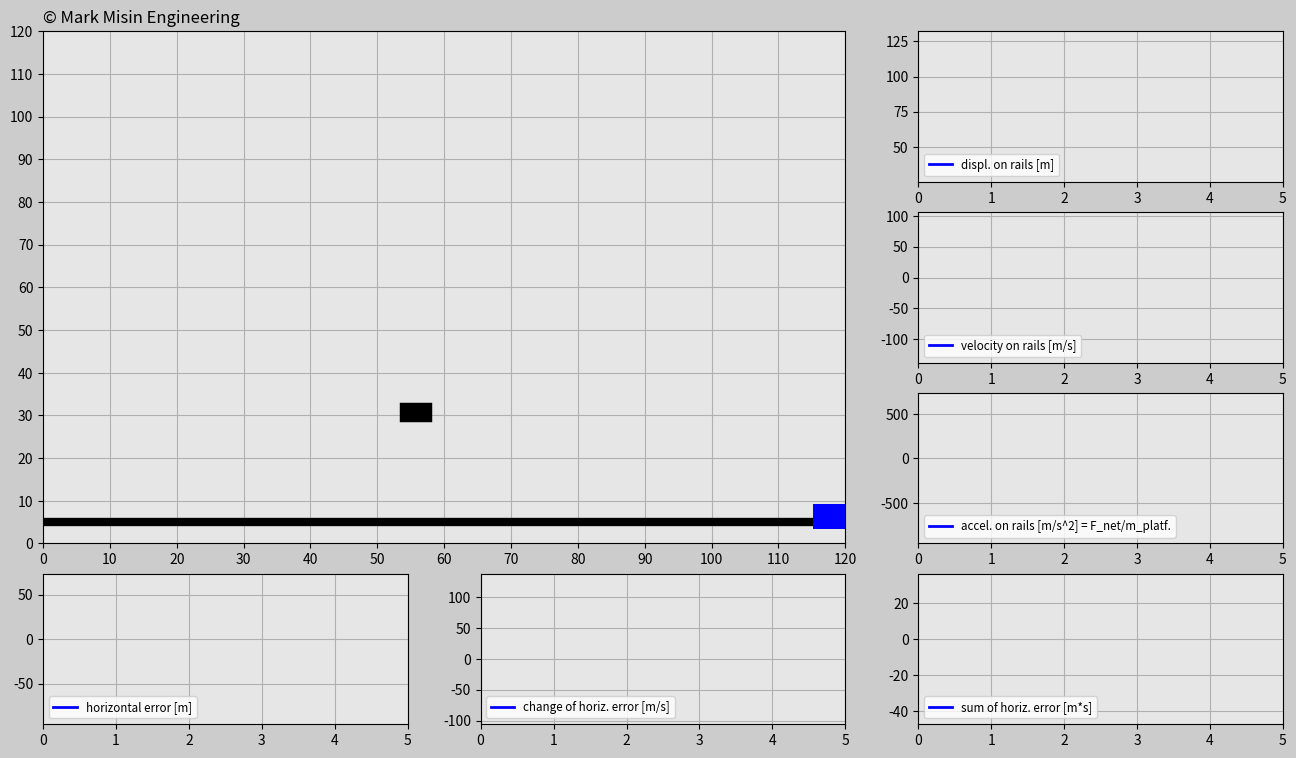

The matplotlib source for this figure:
import matplotlib.pyplot as plt
import matplotlib.gridspec as gridspec
import matplotlib.animation as animation
import numpy as np
import random

###############################################################################

# ONLY CHANGE THESE INPUTS FOR THE CODE TO WORK PROPERLY

# Initialize input values
trials=10
incl_angle=0 # Keep the angle between 0 and +pi/6 radians
g=10
mass_cart=100 # [kg]
# Tune the constants
K_p=1000
K_d=500
K_i=10
###############################################################################

trials_global=trials

# Generate random x-positions for a falling cube
def set_x_ref(incl_angle):
    rand_h=random.uniform(0,120)
    rand_v=random.uniform(20+120*np.tan(incl_angle)+6.5,40+120*np.tan(incl_angle)+6.5)
    return rand_h,rand_v

dt=0.02
t0=0
t_end=5
t=np.arange(t0,t_end+dt,dt)

F_g=-mass_cart*g

displ_rail=np.zeros((trials,len(t)))
v_rail=np.zeros((trials,len(t)))
a_rail=np.zeros((trials,len(t)))
pos_x_train=np.zeros((trials,len(t)))
pos_y_train=np.zeros((trials,len(t)))
e=np.zeros((trials,len(t)))
e_dot=np.zeros((trials,len(t)))
e_int=np.zeros((trials,len(t)))

pos_x_cube=np.zeros((trials,len(t)))
pos_y_cube=np.zeros((trials,len(t)))

F_ga_t=F_g*np.sin(incl_angle) # Tangential component of the gravity force
init_pos_x=120
init_pos_y=120*np.tan(incl_angle)+6.5
init_displ_rail=(init_pos_x**2+init_pos_y**2)**(0.5)
init_vel_rail=0
init_a_rail=0

init_pos_x_global=init_pos_x # Used for determining the dimensions of the animation window.

trials_magn=trials
history=np.ones(trials)
while(trials>0): # Determines how many times cube falls down
    pos_x_cube_ref=set_x_ref(incl_angle)[0] # Cube's initial x position
    pos_y_cube_ref=set_x_ref(incl_angle)[1] # Cube's initial y position
    times=trials_magn-trials
    pos_x_cube[times]=pos_x_cube_ref
    pos_y_cube[times]=pos_y_cube_ref-g/2*t**2
    win=False
    delta=1

    # Implement PID for the train position
    for i in range(1,len(t)):
        # Insert the initial values into the beginning of the predefined arrays.
        if i==1:
            displ_rail[times][0]=init_displ_rail
            pos_x_train[times][0]=init_pos_x
            pos_y_train[times][0]=init_pos_y
            v_rail[times][0]=init_vel_rail
            a_rail[times][0]=init_a_rail

        # Compute the horizontal error
        e[times][i-1]=pos_x_cube_ref-pos_x_train[times][i-1]

        if i>1:
            e_dot[times][i-1]=(e[times][i-1]-e[times][i-2])/dt
            e_int[times][i-1]=e_int[times][i-2]+(e[times][i-2]+e[times][i-1])/2*dt
        if i==len(t)-1:
            e[times][-1]=e[times][-2]
            e_dot[times][-1]=e_dot[times][-2]
            e_int[times][-1]=e_int[times][-2]

        F_a=K_p*e[times][i-1]+K_d*e_dot[times][i-1]+K_i*e_int[times][i-1]
        F_net=F_a+F_ga_t
        a_rail[times][i]=F_net/mass_cart
        v_rail[times][i]=v_rail[times][i-1]+(a_rail[times][i-1]+a_rail[times][i])/2*dt
        displ_rail[times][i]=displ_rail[times][i-1]+(v_rail[times][i-1]+v_rail[times][i])/2*dt
        pos_x_train[times][i]=displ_rail[times][i]*np.cos(incl_angle)
        pos_y_train[times][i]=displ_rail[times][i]*np.sin(incl_angle)+6.5

        # Try to catch it
        if (pos_x_train[times][i]-5<pos_x_cube[times][0]+3 and pos_x_train[times][i]+5>pos_x_cube[times][1]-3) or win==True:
            if (pos_y_train[times][i]+3<pos_y_cube[times][i]-2 and pos_y_train[times][i]+8>pos_y_cube[times][i]+2) or win==True:
                win=True
                if delta==1:
                    change=pos_x_train[times][i]-pos_x_cube[times][i]
                    delta=0
                pos_x_cube[times][i]=pos_x_train[times][i]-change
                pos_y_cube[times][i]=pos_y_train[times][i]+5


    init_displ_rail=displ_rail[times][-1]
    init_pos_x=pos_x_train[times][-1]+v_rail[times][-1]*np.cos(incl_angle)*dt
    init_pos_y=pos_y_train[times][-1]+v_rail[times][-1]*np.sin(incl_angle)*dt
    init_vel_rail=v_rail[times][-1]
    init_a_rail=a_rail[times][-1]
    history[times]=delta
    trials=trials-1


len_t=len(t)-1
frame_amount=int(t_end/dt)*trials_global
def update_plot(num):
    #num: 0,1,2,3,4,...,999,1000
    platform.set_data([pos_x_train[int(num/len_t)][num-int(num/len_t)*len_t]-3.1,\
    pos_x_train[int(num/len_t)][num-int(num/len_t)*len_t]+3.1],\
    [pos_y_train[int(num/len_t)][num-int(num/len_t)*len_t],\
    pos_y_train[int(num/len_t)][num-int(num/len_t)*len_t]])

    cube.set_data([pos_x_cube[int(num/len_t)][num-int(num/len_t)*len_t]-1,pos_x_cube[int(num/len_t)][num-int(num/len_t)*len_t]+1],
    [pos_y_cube[int(num/len_t)][num-int(num/len_t)*len_t],pos_y_cube[int(num/len_t)][num-int(num/len_t)*len_t]])

    if trials_magn*len_t==num+1 and num>0: # All attempts must be successful
        if sum(history)==0:
            success.set_text('CONGRATS! YOU DID IT!')
        else:
            again.set_text('DON’T GIVE UP! YOU CAN DO IT!')

    displ_rail_f.set_data(t[0:(num-int(num/len_t)*len_t)],
        displ_rail[int(num/len_t)][0:(num-int(num/len_t)*len_t)])

    v_rail_f.set_data(t[0:(num-int(num/len_t)*len_t)],
        v_rail[int(num/len_t)][0:(num-int(num/len_t)*len_t)])

    a_rail_f.set_data(t[0:(num-int(num/len_t)*len_t)],
        a_rail[int(num/len_t)][0:(num-int(num/len_t)*len_t)])

    e_f.set_data(t[0:(num-int(num/len_t)*len_t)],
        e[int(num/len_t)][0:(num-int(num/len_t)*len_t)])

    e_dot_f.set_data(t[0:(num-int(num/len_t)*len_t)],
        e_dot[int(num/len_t)][0:(num-int(num/len_t)*len_t)])

    e_int_f.set_data(t[0:(num-int(num/len_t)*len_t)],
        e_int[int(num/len_t)][0:(num-int(num/len_t)*len_t)])

    return platform,cube,success,again,displ_rail_f,v_rail_f,a_rail_f,\
        e_f,e_dot_f,e_int_f


fig=plt.figure(figsize=(16,9),dpi=120,facecolor=(0.8,0.8,0.8))
gs=gridspec.GridSpec(4,3)

# Create game window
ax_main=fig.add_subplot(gs[0:3,0:2],facecolor=(0.9,0.9,0.9))
rail=ax_main.plot([0,init_pos_x_global],[5,init_pos_x_global*np.tan(incl_angle)+5],'k',linewidth=6)
platform,=ax_main.plot([],[],'b',linewidth=18)
cube,=ax_main.plot([],[],'k',linewidth=14)

plt.xlim(0,init_pos_x_global)
plt.ylim(0,init_pos_x_global)
plt.xticks(np.arange(0,init_pos_x_global+1,10))
plt.yticks(np.arange(0,init_pos_x_global+1,10))
plt.grid(True)

bbox_props_success=dict(boxstyle='square',fc=(0.9,0.9,0.9),ec='g',lw='1')
success=ax_main.text(40,60,'',size='20',color='g',bbox=bbox_props_success)

bbox_props_again=dict(boxstyle='square',fc=(0.9,0.9,0.9),ec='r',lw='1')
again=ax_main.text(30,60,'',size='20',color='r',bbox=bbox_props_again)

copyright=ax_main.text(0,122,'© Mark Misin Engineering',size=12)


# Plot windows
ax1v=fig.add_subplot(gs[0,2],facecolor=(0.9,0.9,0.9))
displ_rail_f,=ax1v.plot([],[],'-b',linewidth=2,label='displ. on rails [m]')
plt.xlim(t0,t_end)
plt.ylim(np.min(displ_rail)-abs(np.min(displ_rail))*0.1,np.max(displ_rail)+abs(np.max(displ_rail))*0.1)
plt.grid(True)
plt.legend(loc='lower left',fontsize='small')

ax2v=fig.add_subplot(gs[1,2],facecolor=(0.9,0.9,0.9))
v_rail_f,=ax2v.plot([],[],'-b',linewidth=2,label='velocity on rails [m/s]')
plt.xlim(t0,t_end)
plt.ylim(np.min(v_rail)-abs(np.min(v_rail))*0.1,np.max(v_rail)+abs(np.max(v_rail))*0.1)
plt.grid(True)
plt.legend(loc='lower left',fontsize='small')

ax3v=fig.add_subplot(gs[2,2],facecolor=(0.9,0.9,0.9))
a_rail_f,=ax3v.plot([],[],'-b',linewidth=2,label='accel. on rails [m/s^2] = F_net/m_platf.')
plt.xlim(t0,t_end)
plt.ylim(np.min(a_rail)-abs(np.min(a_rail))*0.1,np.max(a_rail)+abs(np.max(a_rail))*0.1)
plt.grid(True)
plt.legend(loc='lower left',fontsize='small')

ax1h=fig.add_subplot(gs[3,0],facecolor=(0.9,0.9,0.9))
e_f,=ax1h.plot([],[],'-b',linewidth=2,label='horizontal error [m]')
plt.xlim(t0,t_end)
plt.ylim(np.min(e)-abs(np.min(e))*0.1,np.max(e)+abs(np.max(e))*0.1)
plt.grid(True)
plt.legend(loc='lower left',fontsize='small')

ax2h=fig.add_subplot(gs[3,1],facecolor=(0.9,0.9,0.9))
e_dot_f,=ax2h.plot([],[],'-b',linewidth=2,label='change of horiz. error [m/s]')
plt.xlim(t0,t_end)
plt.ylim(np.min(e_dot)-abs(np.min(e_dot))*0.1,np.max(e_dot)+abs(np.max(e_dot))*0.1)
plt.grid(True)
plt.legend(loc='lower left',fontsize='small')

ax3h=fig.add_subplot(gs[3,2],facecolor=(0.9,0.9,0.9))
e_int_f,=ax3h.plot([],[],'-b',linewidth=2,label='sum of horiz. error [m*s]')
plt.xlim(t0,t_end)
plt.ylim(np.min(e_int)-abs(np.min(e_int))*0.1,np.max(e_int)+abs(np.max(e_int))*0.1)
plt.grid(True)
plt.legend(loc='lower left',fontsize='small')

pid_ani=animation.FuncAnimation(fig,update_plot,
    frames=frame_amount,interval=20,repeat=False,blit=True)
plt.show()